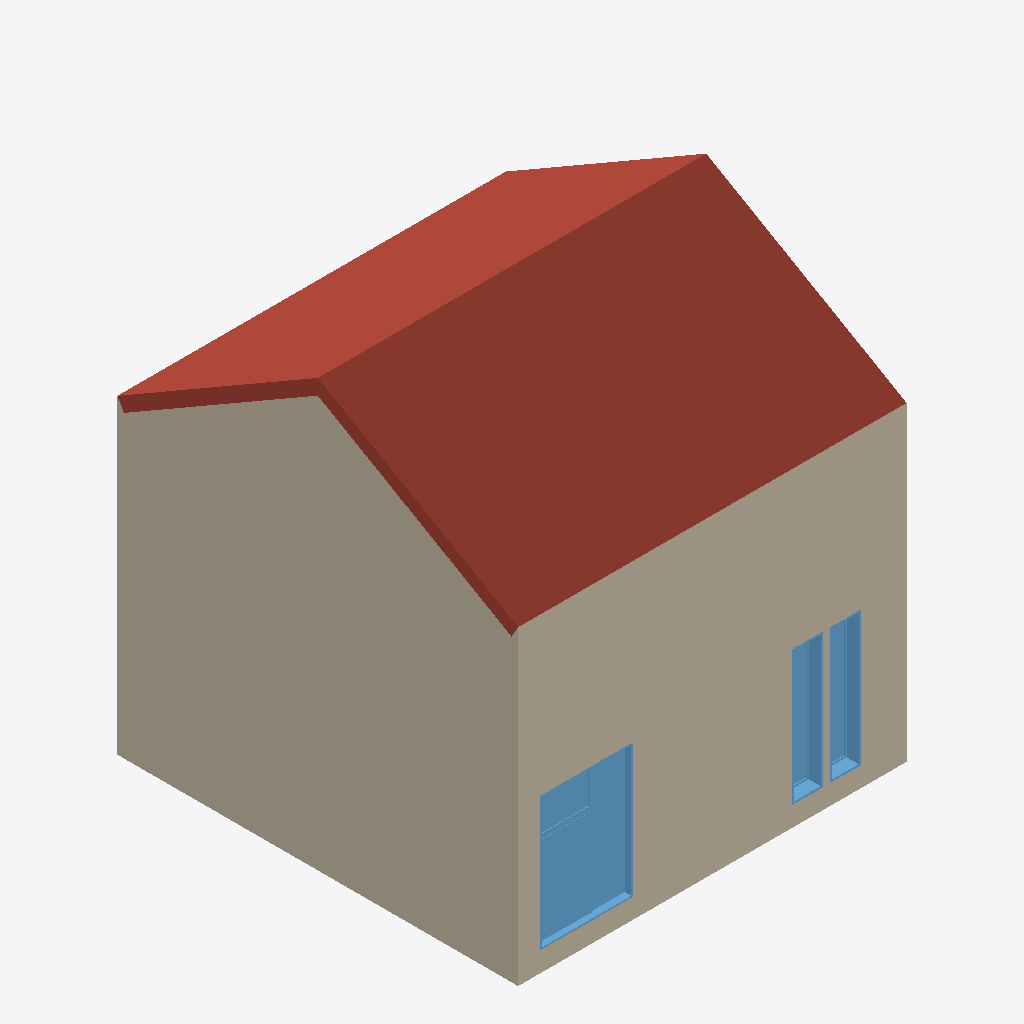
Isometric view of an IFC building model (IFC-SPF (STEP), schema IFC2X3, length unit metre), seen from the south-west, elements coloured by IFC class: 3 walls (beige), 3 windows (light blue), 1 roof (red-brown).
Extent 6.3 m × 6.5 m × 7.0 m (x, y, z). Storeys (3): Nivel 0 at 0.00 m; Nivel 1 at 2.50 m; cubierta at 4.50 m. Elements (12): 5 IfcWindow, 3 IfcWallStandardCase, 2 IfcSlab, 1 IfcRoof, 1 IfcWall.

HEADER;
FILE_DESCRIPTION(('ViewDefinition [CoordinationView_V2.0]'),'2;1');
FILE_NAME('0001','2021-11-11T17:50:31',(''),(''),'The EXPRESS Data Manager Version 5.02.0100.07 : 28 Aug 2013','22.0.2.392 - Exporter 22.0.2.392 - Alternate UI 22.0.2.392','');
FILE_SCHEMA(('IFC2X3'));
ENDSEC;
DATA;
#119=IFCPROJECT('2ULo2GEMz6Xw$dJWdUlaC$',#41,'0001',$,$,'Nombre de proyecto','Estado de proyecto',(#111),#106);
#154=IFCSITE('2ULo2GEMz6Xw$dJWdUlaCz',#41,'Default',$,$,#153,$,$,.ELEMENT.,$,$,$,$,$);
#129=IFCBUILDING('2ULo2GEMz6Xw$dJWdUlaC_',#41,'',$,$,#32,$,'',.ELEMENT.,$,$,$);
#138=IFCBUILDINGSTOREY('2ULo2GEMz6Xw$dJWaXGQlM',#41,'Nivel 0',$,'Level:Extremo inicial 8 mm',#136,$,'Nivel 0',.ELEMENT.,0.0);
#144=IFCBUILDINGSTOREY('2ULo2GEMz6Xw$dJWaXGRsi',#41,'Nivel 1',$,'Level:Extremo inicial 8 mm',#143,$,'Nivel 1',.ELEMENT.,2.5);
#150=IFCBUILDINGSTOREY('2ULo2GEMz6Xw$dJWaXHNzR',#41,'cubierta',$,'Level:Extremo inicial 8 mm',#149,$,'cubierta',.ELEMENT.,4.5);
#1487=IFCROOF('3DHRCcvtHDX8fU7OUYk79R',#41,'Basic Roof:Cubierta_CLT:316479',$,'Basic Roof:Cubierta_CLT',#1401,#1485,'316479',.NOTDEFINED.);
#1301=IFCWALLSTANDARDCASE('1x8Xm9SIj438QdsQ4QKpKv',#41,'Basic Wall:muro CLT:312826',$,'Basic Wall:muro CLT',#1209,#1299,'312826');
#1173=IFCWALL('1x8Xm9SIj438QdsQ4QKpL4',#41,'Basic Wall:muro CLT:312711',$,'Basic Wall:muro CLT',#775,#1171,'312711');
#2303=IFCWINDOW('14dnNDEk94Ied2j1SzcL$f',#41,'M_Ventana-Zona-Batiente-Doble-Portillo:220x155_madera:321895',$,'M_Ventana-Zona-Batiente-Doble-Portillo:220x155_madera',#3148,#2297,'321895',2.185,1.515);
#555=IFCWALLSTANDARDCASE('1x8Xm9SIj438QdsQ4QKpIO',#41,'Basic Wall:muro CLT:312411',$,'Basic Wall:muro CLT',#486,#553,'312411');
#2467=IFCWINDOW('3MtW0asXLEjBqgbpXRrEGs',#41,'Ventana simple fija-Ejemplar:50 x 220cmMadera:323119',$,'Ventana simple fija-Ejemplar:50 x 220cmMadera',#3176,#2461,'323119',2.2,0.499999999999979);
#2509=IFCWINDOW('3MtW0asXLEjBqgbpXRrEIa',#41,'Ventana simple fija-Ejemplar:50 x 220cmMadera:323261',$,'Ventana simple fija-Ejemplar:50 x 220cmMadera',#3204,#2503,'323261',2.2,0.499999999999979);
ENDSEC;